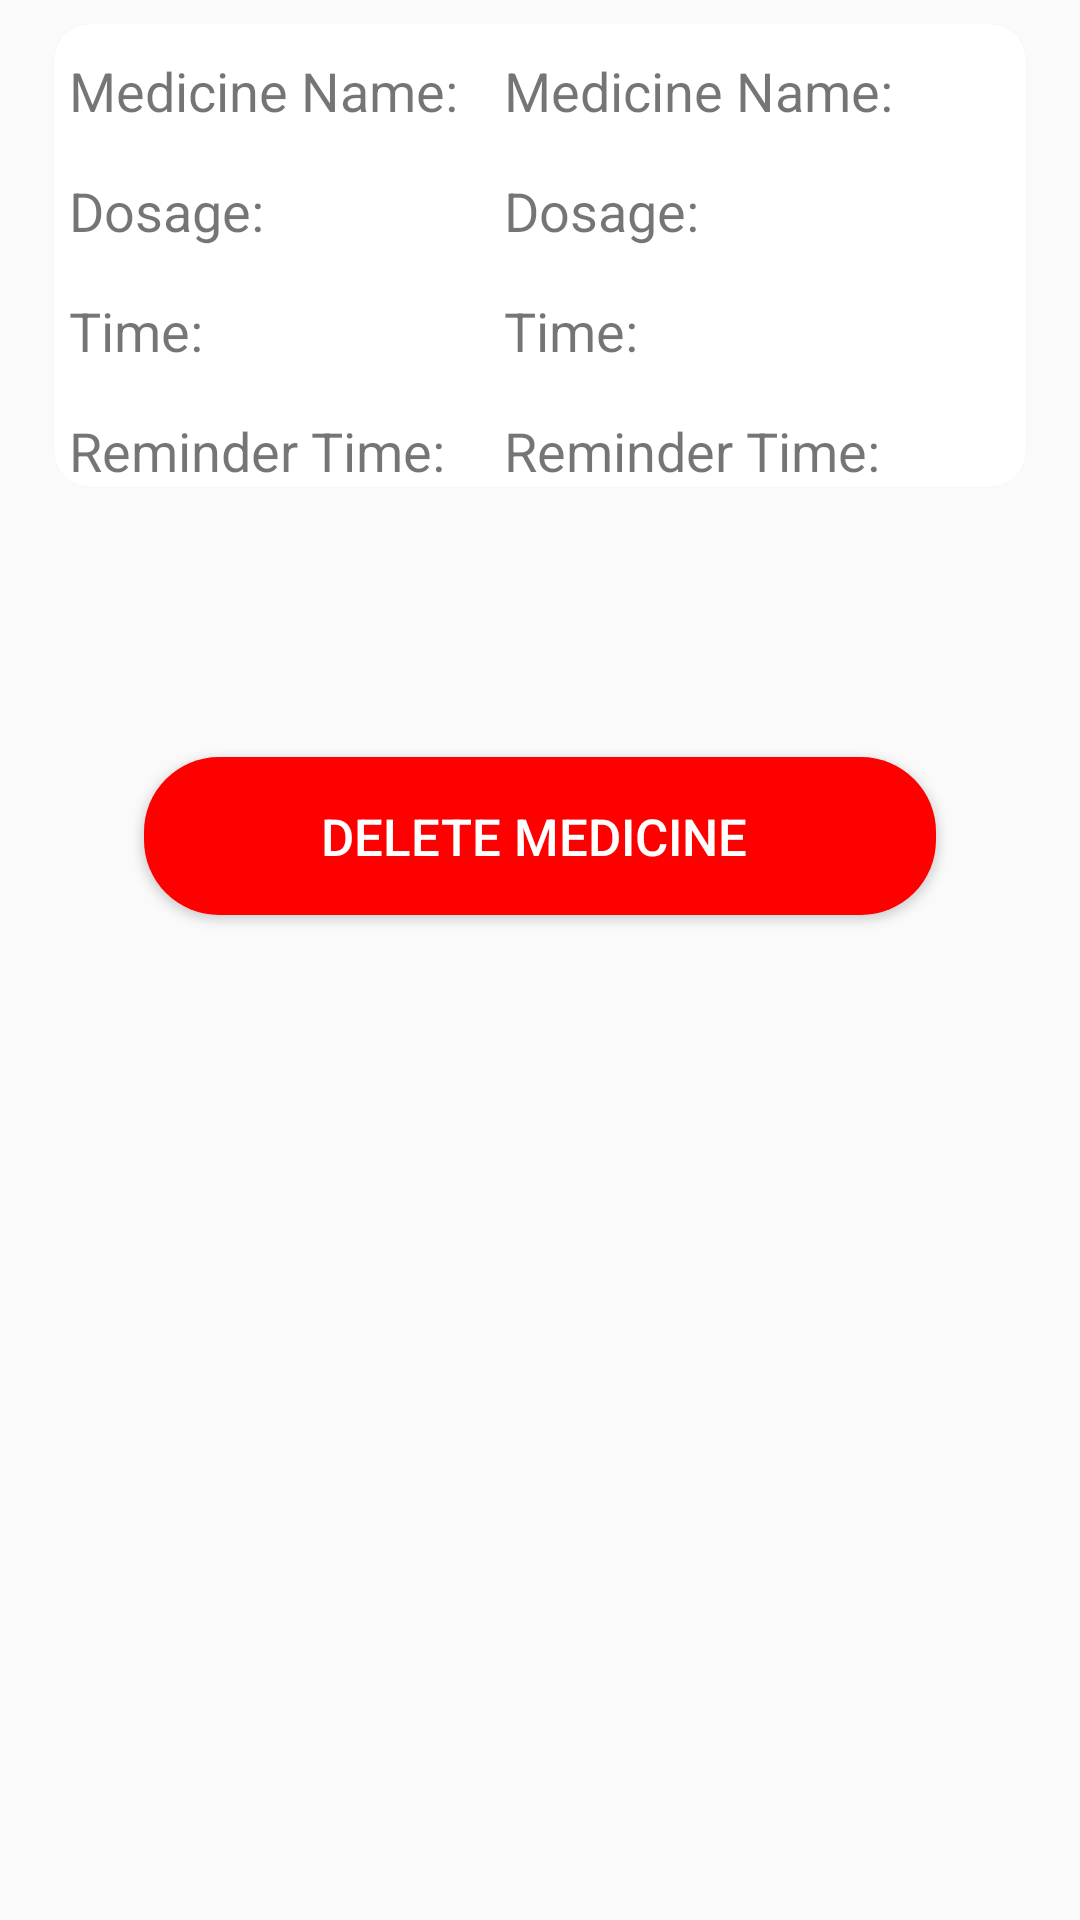

Produce the Android XML layout that renders to this screen, including the resource entries it uses.
<!-- AndroidManifest.xml: application theme AppTheme -->
<!-- res/layout/activity_medicine_record.xml -->
<?xml version="1.0" encoding="utf-8"?>
<RelativeLayout android:id="@+id/rlayout"
    xmlns:android="http://schemas.android.com/apk/res/android"
    android:layout_width="match_parent"
    android:layout_height="wrap_content"
    android:padding="8dp"
    android:layout_marginTop="15dp"


    xmlns:card_view="http://schemas.android.com/apk/res-auto"
    >
    <androidx.cardview.widget.CardView
        android:id="@+id/medicinedetailscv"
        android:layout_width="match_parent"
        android:layout_height="wrap_content"
        android:layout_marginLeft="10dp"
        android:layout_marginRight="10dp"
        card_view:cardCornerRadius="12dp"
        card_view:cardElevation="1dp"
        >
        <TextView
            android:id="@+id/tvtitlelabel"
            android:layout_width="wrap_content"
            android:layout_height="wrap_content"
            android:layout_marginLeft="5dp"
            android:layout_marginStart="5dp"
            android:layout_marginTop="10dp"
            android:layout_toEndOf="@+id/tvicon"
            android:layout_toRightOf="@id/tvicon"
            android:textSize="18sp"
            android:text="Medicine Name: "
            android:maxLines="1"
            android:ellipsize="end"
            />
        <TextView
            android:id="@+id/tvtitle"
            android:layout_width="wrap_content"
            android:layout_height="wrap_content"
            android:layout_marginLeft="5dp"
            android:layout_marginStart="150dp"
            android:layout_marginTop="10dp"
            android:layout_toEndOf="@+id/tvtitlelabel"
            android:layout_toRightOf="@id/tvtitlelabel"
            android:textSize="18sp"
            android:text="Medicine Name: "
            android:maxLines="1"
            android:ellipsize="end"
            />



        <TextView
            android:layout_width="match_parent"
            android:layout_height="wrap_content"
            android:layout_marginLeft="5dp"
            android:layout_marginStart="5dp"
            android:layout_marginTop="50dp"
            android:textSize="18sp"
            android:text="Dosage: "

            />
        <TextView
            android:id="@+id/dosage"
            android:layout_width="match_parent"
            android:layout_height="wrap_content"
            android:layout_marginLeft="5dp"
            android:layout_marginStart="150dp"
            android:layout_marginTop="50dp"
            android:textSize="18sp"
            android:text="Dosage: "

            />


        <TextView
            android:layout_width="match_parent"
            android:layout_height="wrap_content"
            android:layout_marginLeft="5dp"
            android:layout_marginStart="5dp"
            android:layout_marginTop="90dp"
            android:textSize="18sp"
            android:text="Time: "

            />

        <TextView
            android:id="@+id/datetime"
            android:layout_width="match_parent"
            android:layout_height="wrap_content"
            android:layout_marginLeft="5dp"
            android:layout_marginStart="150dp"
            android:layout_marginTop="90dp"
            android:textSize="18sp"
            android:text="Time: "

            />

        <TextView
            android:layout_width="match_parent"
            android:layout_height="wrap_content"
            android:layout_marginLeft="5dp"
            android:layout_marginStart="5dp"
            android:layout_marginTop="130dp"
            android:textSize="18sp"
            android:text="Reminder Time: "

            />

        <TextView
            android:id="@+id/remindertimes"
            android:layout_width="match_parent"
            android:layout_height="wrap_content"
            android:layout_marginLeft="5dp"
            android:layout_marginStart="150dp"
            android:layout_marginTop="130dp"
            android:textSize="18sp"
            android:text="Reminder Time: "

            />

    </androidx.cardview.widget.CardView>

    <Button
        android:id="@+id/DeleteMedicine"
        android:layout_width="match_parent"
        android:layout_height="wrap_content"
        android:layout_marginLeft="40dp"
        android:layout_marginRight="40dp"
        android:layout_below="@+id/medicinedetailscv"
        android:layout_marginTop="90dp"
        android:textSize="17sp"
        android:text="Delete Medicine "
        android:onClick="setupdeletemedicine"
        android:textColor="@color/white"
        android:background="@drawable/deletemedicinebuttonstyle"

        />





</RelativeLayout>
<!-- resources referenced by this layout -->
<resources>
  <color name="white">#ffffff</color>
  <!-- drawable deletemedicinebuttonstyle (drawable) -->
  <?xml version="1.0" encoding="utf-8"?>
  
  <shape xmlns:android="http://schemas.android.com/apk/res/android">
  <solid android:color="@color/red"/>
      <corners android:radius="25dp"/>
          <padding android:top="15dp"
              android:right="15dp"
              android:left="15dp"
              android:bottom="15dp"/>
  
  </shape>
  <style name="AppTheme" parent="Theme.AppCompat.Light.NoActionBar">
          
          <item name="colorPrimary">@color/colorPrimary</item>
          <item name="colorPrimaryDark">@color/colorPrimaryDark</item>
          <item name="colorAccent">@color/colorAccent</item>
      </style>
  <color name="red">#FF0000</color>
  <color name="colorPrimary">#00497c</color>
  <color name="colorPrimaryDark">#00497c</color>
  <color name="colorAccent">#D81B60</color>
</resources>
